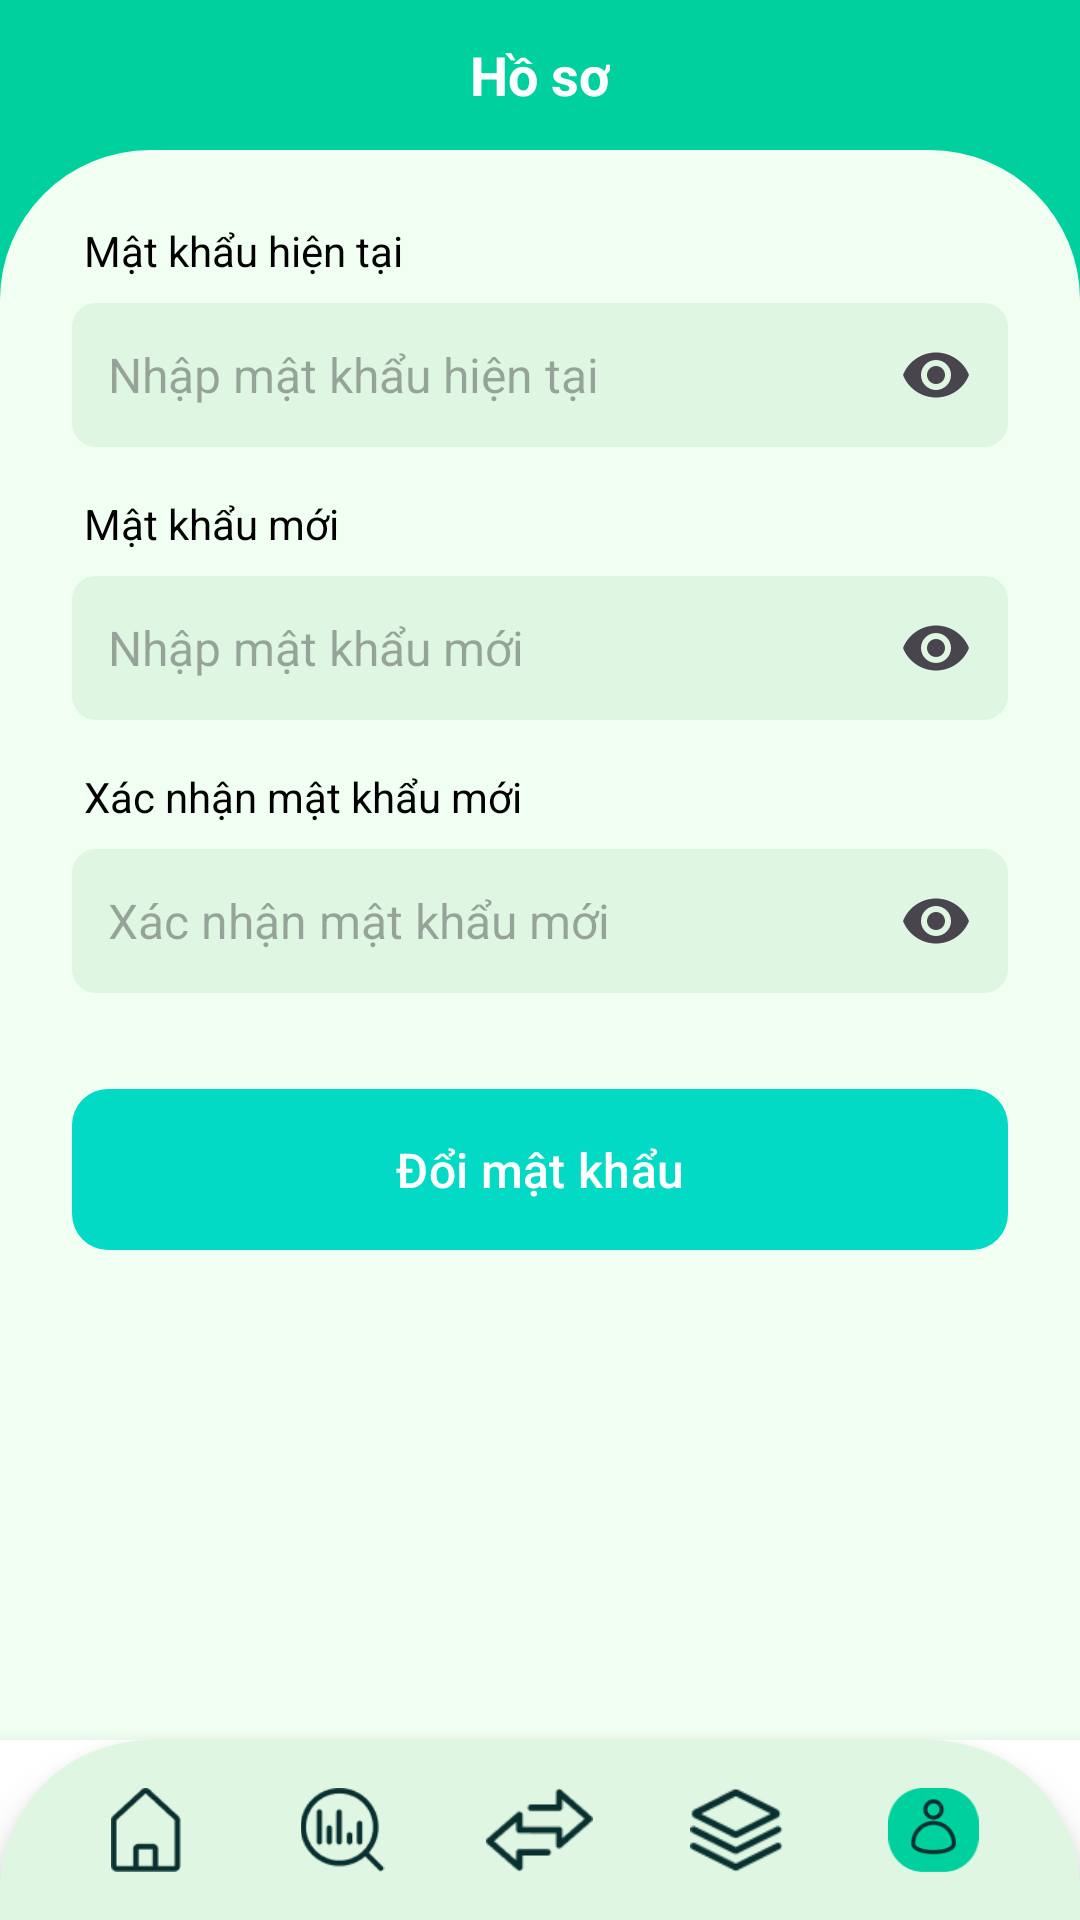

The Android layout XML behind this screen, and the referenced resources:
<!-- AndroidManifest.xml: activity theme Theme.QLTCCN.NoActionBar -->
<!-- res/layout/activity_password_settings.xml -->
<?xml version="1.0" encoding="utf-8"?>
<LinearLayout xmlns:android="http://schemas.android.com/apk/res/android"
    xmlns:app="http://schemas.android.com/apk/res-auto"
    xmlns:tools="http://schemas.android.com/tools"
    android:layout_width="match_parent"
    android:layout_height="match_parent"
    android:orientation="vertical"
    android:background="#00D09E"
    tools:context=".activities.PasswordSettingsActivity">

    
    <RelativeLayout
        android:id="@+id/toolbarRL"
        android:layout_width="match_parent"
        android:layout_height="50dp"
        android:background="#00D09E">

        <ImageView
            android:id="@+id/toolbarBackBtn"
            android:layout_width="24dp"
            android:layout_height="24dp"
            android:layout_alignParentStart="true"
            android:layout_centerVertical="true"
            android:layout_marginStart="16dp"
            android:src="@drawable/back_white" />

        <TextView
            android:layout_width="wrap_content"
            android:layout_height="wrap_content"
            android:layout_centerInParent="true"
            android:text="Hồ sơ"
            android:textColor="@android:color/white"
            android:textSize="18sp"
            android:textStyle="bold" />

        <ImageView
            android:id="@+id/idNoti"
            android:layout_width="24dp"
            android:layout_height="24dp"
            android:layout_alignParentEnd="true"
            android:layout_centerVertical="true"
            android:layout_marginEnd="16dp"
            android:src="@drawable/ic_noti" />
    </RelativeLayout>

    
    <FrameLayout
        android:layout_width="match_parent"
        android:layout_height="0dp"
        android:layout_weight="1">
        
        <LinearLayout
            android:layout_width="match_parent"
            android:layout_height="match_parent"
            android:orientation="vertical"
            android:paddingHorizontal="24dp"
            android:paddingTop="24dp"
            android:background="@drawable/rounded_background">

            
            <TextView
                android:layout_width="match_parent"
                android:layout_height="wrap_content"
                android:text="Mật khẩu hiện tại"
                android:textColor="@color/black"
                android:textSize="14sp"
                android:layout_marginStart="4dp" />

            <RelativeLayout
                android:layout_width="match_parent"
                android:layout_height="wrap_content"
                android:layout_marginTop="8dp"
                android:background="@drawable/rounded_edittext"
                android:padding="12dp">

                <EditText
                    android:id="@+id/etCurrentPassword"
                    android:layout_width="match_parent"
                    android:layout_height="wrap_content"
                    android:layout_alignParentStart="true"
                    android:layout_centerVertical="true"
                    android:layout_toStartOf="@+id/toggleCurrentPassword"
                    android:background="@android:color/transparent"
                    android:hint="Nhập mật khẩu hiện tại"
                    android:inputType="textPassword"
                    android:textColor="#80000000"
                    android:textSize="16sp" />

                <ImageView
                    android:id="@+id/toggleCurrentPassword"
                    android:layout_width="24dp"
                    android:layout_height="24dp"
                    android:layout_alignParentEnd="true"
                    android:layout_centerVertical="true"
                    android:src="@drawable/ic_visibility" />
            </RelativeLayout>

            
            <TextView
                android:layout_width="match_parent"
                android:layout_height="wrap_content"
                android:text="Mật khẩu mới"
                android:textColor="@color/black"
                android:textSize="14sp"
                android:layout_marginTop="16dp"
                android:layout_marginStart="4dp" />

            <RelativeLayout
                android:layout_width="match_parent"
                android:layout_height="wrap_content"
                android:layout_marginTop="8dp"
                android:background="@drawable/rounded_edittext"
                android:padding="12dp">

                <EditText
                    android:id="@+id/etNewPassword"
                    android:layout_width="match_parent"
                    android:layout_height="wrap_content"
                    android:layout_alignParentStart="true"
                    android:layout_centerVertical="true"
                    android:layout_toStartOf="@+id/toggleNewPassword"
                    android:background="@android:color/transparent"
                    android:hint="Nhập mật khẩu mới"
                    android:inputType="textPassword"
                    android:textColor="#80000000"
                    android:textSize="16sp" />

                <ImageView
                    android:id="@+id/toggleNewPassword"
                    android:layout_width="24dp"
                    android:layout_height="24dp"
                    android:layout_alignParentEnd="true"
                    android:layout_centerVertical="true"
                    android:src="@drawable/ic_visibility" />
            </RelativeLayout>

            
            <TextView
                android:layout_width="match_parent"
                android:layout_height="wrap_content"
                android:text="Xác nhận mật khẩu mới"
                android:textColor="@color/black"
                android:textSize="14sp"
                android:layout_marginTop="16dp"
                android:layout_marginStart="4dp" />

            <RelativeLayout
                android:layout_width="match_parent"
                android:layout_height="wrap_content"
                android:layout_marginTop="8dp"
                android:background="@drawable/rounded_edittext"
                android:padding="12dp">

                <EditText
                    android:id="@+id/etConfirmPassword"
                    android:layout_width="match_parent"
                    android:layout_height="wrap_content"
                    android:layout_alignParentStart="true"
                    android:layout_centerVertical="true"
                    android:layout_toStartOf="@+id/toggleConfirmPassword"
                    android:background="@android:color/transparent"
                    android:hint="Xác nhận mật khẩu mới"
                    android:inputType="textPassword"
                    android:textColor="#80000000"
                    android:textSize="16sp" />

                <ImageView
                    android:id="@+id/toggleConfirmPassword"
                    android:layout_width="24dp"
                    android:layout_height="24dp"
                    android:layout_alignParentEnd="true"
                    android:layout_centerVertical="true"
                    android:src="@drawable/ic_visibility" />
            </RelativeLayout>

            
            <ProgressBar
                android:id="@+id/progressBar"
                android:layout_width="wrap_content"
                android:layout_height="wrap_content"
                android:layout_gravity="center"
                android:layout_marginTop="16dp"
                android:visibility="gone" />

            
            <Button
                android:id="@+id/changePasswordBtn"
                android:layout_width="match_parent"
                android:layout_height="wrap_content"
                android:layout_marginTop="32dp"
                android:background="@drawable/button_save_bg"
                android:text="Đổi mật khẩu"
                android:textAllCaps="false"
                android:textColor="@android:color/white"
                android:paddingVertical="12dp"
                android:textSize="16sp" />

        </LinearLayout>
    </FrameLayout>
    
    
    <FrameLayout
        android:layout_width="match_parent"
        android:layout_height="wrap_content"
        android:background="@android:color/white"
        android:elevation="8dp">

        <LinearLayout
            android:id="@+id/footer"
            android:layout_width="match_parent"
            android:layout_height="60dp"
            android:layout_gravity="bottom"
            android:layout_marginBottom="0dp"
            android:background="@drawable/rounded_frontend"
            android:elevation="8dp"
            android:gravity="center"
            android:orientation="horizontal"
            android:padding="16dp"
            android:weightSum="5">

            <ImageView
                android:id="@+id/iconHome"
                android:layout_width="0dp"
                android:layout_height="28dp"
                android:layout_weight="1"
                android:src="@drawable/ic_home" />

            <ImageView
                android:id="@+id/iconChart"
                android:layout_width="0dp"
                android:layout_height="28dp"
                android:layout_weight="1"
                android:src="@drawable/ic_analysis" />

            <ImageView
                android:id="@+id/iconTrans"
                android:layout_width="0dp"
                android:layout_height="28dp"
                android:layout_weight="1"
                android:src="@drawable/ic_trans" />

            <ImageView
                android:id="@+id/iconCategory"
                android:layout_width="0dp"
                android:layout_height="28dp"
                android:layout_weight="1"
                android:src="@drawable/ic_category" />

            <ImageView
                android:id="@+id/iconUser"
                android:layout_width="0dp"
                android:layout_height="28dp"
                android:layout_weight="1"
                android:src="@drawable/ic_profile_back1" />
        </LinearLayout>

    </FrameLayout>
</LinearLayout>
<!-- resources referenced by this layout -->
<resources>
  <color name="black">#000000</color>
  <!-- drawable button_save_bg (drawable) -->
  <?xml version="1.0" encoding="utf-8"?>
  <shape xmlns:android="http://schemas.android.com/apk/res/android"
      android:shape="rectangle">
      <solid android:color="#00D09E" />
      <corners android:radius="12dp" />
  </shape>
  <!-- drawable ic_analysis: png bitmap (drawable, 1731 bytes) -->
  <!-- drawable ic_category: png bitmap (drawable, 848 bytes) -->
  <!-- drawable ic_home: png bitmap (drawable, 1038 bytes) -->
  <!-- drawable ic_profile_back1: png bitmap (drawable, 2291 bytes) -->
  <!-- drawable ic_trans: png bitmap (drawable, 1258 bytes) -->
  <!-- drawable ic_visibility (drawable) -->
  <vector xmlns:android="http://schemas.android.com/apk/res/android"
      android:width="24dp"
      android:height="24dp"
      android:viewportWidth="24"
      android:viewportHeight="24"
      android:tint="?attr/colorControlNormal">
    <path
        android:fillColor="@android:color/darker_gray"
        android:pathData="M12,4.5C7,4.5 2.73,7.61 1,12c1.73,4.39 6,7.5 11,7.5s9.27,-3.11 11,-7.5c-1.73,-4.39 -6,-7.5 -11,-7.5zM12,17c-2.76,0 -5,-2.24 -5,-5s2.24,-5 5,-5 5,2.24 5,5 -2.24,5 -5,5zM12,9c-1.66,0 -3,1.34 -3,3s1.34,3 3,3 3,-1.34 3,-3 -1.34,-3 -3,-3z"/>
  </vector>
  <!-- drawable rounded_background (drawable) -->
  <shape xmlns:android="http://schemas.android.com/apk/res/android">
  
      <solid android:color="#F1FFF3"/>
      <corners android:topRightRadius="50dp"
          android:topLeftRadius="50dp"/>
  </shape>
  <!-- drawable rounded_edittext (drawable) -->
  <?xml version="1.0" encoding="utf-8"?>
  <shape xmlns:android="http://schemas.android.com/apk/res/android">
      <solid android:color="#DFF7E2" />
      <corners android:radius="8dp" />
  </shape>
  <!-- drawable rounded_frontend (drawable) -->
  <shape xmlns:android="http://schemas.android.com/apk/res/android">
  
      <solid android:color="#DFF7E2"/>
      <corners android:topRightRadius="50dp"
          android:topLeftRadius="50dp"/>
  </shape>
  <style name="Theme.QLTCCN.NoActionBar">
          <item name="windowActionBar">false</item>
          <item name="windowNoTitle">true</item>
          <item name="android:windowFullscreen">true</item>
          <item name="android:windowContentOverlay">@null</item>
      </style>
</resources>
